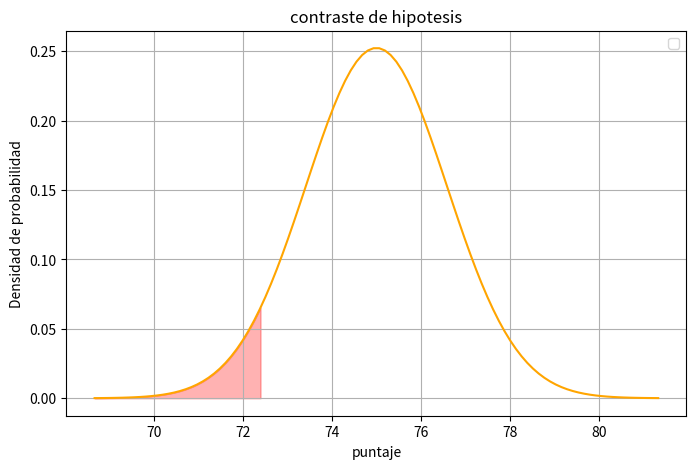

The script that saved this image:
import numpy as np
import scipy.stats as stats
import matplotlib.pyplot as plt
mu_0 = 75
n= 40
x_bar= 72
sigma= 10
alpha= 0.05

z = (x_bar - mu_0) / (sigma/np.sqrt(n))

z_critical = stats. norm.ppf(alpha)

x = np.linspace (mu_0 - 4 * (sigma /np.sqrt(n)), mu_0 + 4 * (sigma /np.sqrt(n)), 100)
y = stats.norm.pdf(x, mu_0, sigma / np.sqrt(n))

plt.figure(figsize=(8,5))
plt.plot (x ,y , color='orange')

x_fill=np.linspace(-4, z_critical ,100)*(sigma / np.sqrt(n)) + mu_0
y_fill= stats.norm.pdf(x_fill, mu_0,sigma/np.sqrt(n))
plt.fill_between(x_fill, y_fill, color = 'red', alpha=0.3)

plt.xlabel('puntaje')
plt.ylabel('Densidad de probabilidad')
plt.title('contraste de hipotesis')
plt.legend()
plt.grid()

plt.show()

if z < z_critical:
    decision= "Rechazamos H0: la media del puntaje es menor a 75."
else:
    decision = "No rechazamos H0: No hay suficiente evidencia para decir que la media es menor a 75"

print(decision)
